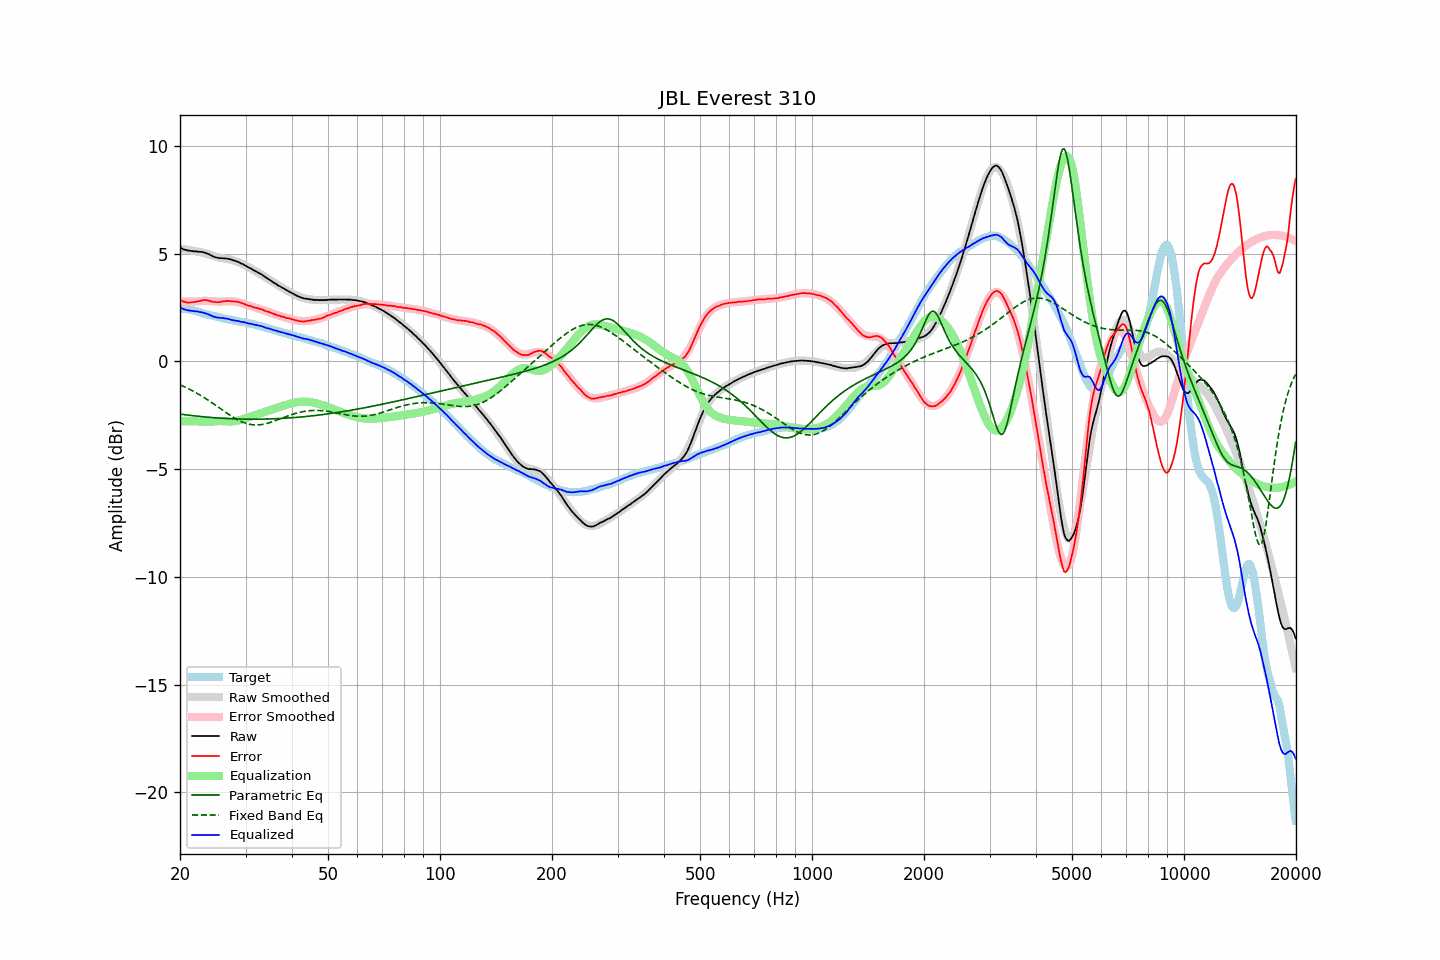

The table this chart was drawn from, first rows:
frequency, raw, error, smoothed, error_smoothed, equalization, parametric_eq, fixed_band_eq, equalized_raw, equalized_smoothed, target
20.00, 5.28, 2.86, 5.22, 2.78, -2.78, -2.45, -1.09, 2.51, 2.45, 2.42
20.20, 5.24, 2.82, 5.22, 2.78, -2.78, -2.46, -1.12, 2.47, 2.44, 2.42
20.40, 5.20, 2.78, 5.21, 2.78, -2.78, -2.47, -1.16, 2.43, 2.43, 2.42
20.61, 5.18, 2.76, 5.20, 2.78, -2.78, -2.48, -1.19, 2.41, 2.42, 2.42
20.81, 5.16, 2.74, 5.19, 2.78, -2.78, -2.49, -1.23, 2.39, 2.41, 2.42
21.02, 5.14, 2.72, 5.18, 2.78, -2.78, -2.50, -1.26, 2.37, 2.40, 2.42
21.23, 5.13, 2.73, 5.16, 2.78, -2.78, -2.50, -1.30, 2.35, 2.39, 2.40
21.44, 5.12, 2.73, 5.15, 2.78, -2.78, -2.51, -1.34, 2.34, 2.37, 2.39
21.66, 5.11, 2.74, 5.14, 2.78, -2.78, -2.52, -1.38, 2.33, 2.36, 2.37
21.87, 5.10, 2.75, 5.12, 2.78, -2.78, -2.53, -1.42, 2.32, 2.34, 2.35
22.09, 5.10, 2.76, 5.11, 2.78, -2.78, -2.54, -1.46, 2.32, 2.33, 2.34
22.31, 5.09, 2.78, 5.09, 2.78, -2.78, -2.55, -1.50, 2.31, 2.31, 2.31
22.54, 5.08, 2.79, 5.08, 2.79, -2.79, -2.55, -1.54, 2.29, 2.29, 2.29
22.76, 5.08, 2.81, 5.07, 2.80, -2.80, -2.56, -1.59, 2.28, 2.27, 2.27
22.99, 5.07, 2.83, 5.05, 2.80, -2.80, -2.57, -1.63, 2.27, 2.24, 2.24
23.22, 5.05, 2.85, 5.03, 2.81, -2.81, -2.58, -1.68, 2.24, 2.22, 2.21
23.45, 5.03, 2.85, 5.01, 2.81, -2.81, -2.58, -1.73, 2.23, 2.20, 2.19
23.69, 5.00, 2.83, 4.98, 2.80, -2.80, -2.59, -1.77, 2.20, 2.18, 2.17
23.92, 4.97, 2.82, 4.96, 2.80, -2.80, -2.60, -1.82, 2.17, 2.16, 2.15
24.16, 4.93, 2.79, 4.93, 2.79, -2.79, -2.60, -1.87, 2.14, 2.14, 2.14
24.40, 4.89, 2.77, 4.91, 2.79, -2.79, -2.61, -1.93, 2.10, 2.12, 2.12
24.65, 4.85, 2.75, 4.88, 2.78, -2.78, -2.61, -1.98, 2.07, 2.10, 2.10
24.89, 4.83, 2.75, 4.86, 2.78, -2.78, -2.62, -2.03, 2.05, 2.08, 2.08
25.14, 4.81, 2.74, 4.84, 2.78, -2.78, -2.62, -2.08, 2.04, 2.06, 2.07
25.39, 4.79, 2.74, 4.82, 2.77, -2.77, -2.63, -2.13, 2.02, 2.05, 2.05
25.65, 4.79, 2.75, 4.80, 2.77, -2.77, -2.63, -2.19, 2.02, 2.03, 2.04
25.91, 4.78, 2.78, 4.79, 2.77, -2.77, -2.64, -2.24, 2.01, 2.02, 2.01
26.16, 4.78, 2.79, 4.77, 2.78, -2.78, -2.64, -2.29, 2.01, 2.00, 1.99
26.43, 4.77, 2.79, 4.76, 2.78, -2.78, -2.65, -2.34, 1.99, 1.98, 1.98
26.69, 4.77, 2.81, 4.75, 2.78, -2.78, -2.65, -2.39, 1.99, 1.97, 1.96
26.96, 4.75, 2.80, 4.74, 2.79, -2.79, -2.66, -2.45, 1.96, 1.95, 1.95
27.23, 4.74, 2.80, 4.73, 2.79, -2.79, -2.66, -2.50, 1.95, 1.94, 1.94
27.50, 4.71, 2.78, 4.71, 2.79, -2.79, -2.66, -2.54, 1.92, 1.92, 1.93
27.77, 4.69, 2.78, 4.69, 2.78, -2.78, -2.67, -2.59, 1.91, 1.91, 1.91
28.05, 4.67, 2.78, 4.67, 2.77, -2.77, -2.67, -2.63, 1.90, 1.89, 1.89
28.33, 4.64, 2.77, 4.64, 2.76, -2.76, -2.67, -2.68, 1.88, 1.88, 1.87
28.62, 4.62, 2.76, 4.61, 2.75, -2.75, -2.67, -2.72, 1.88, 1.87, 1.86
28.90, 4.58, 2.73, 4.58, 2.73, -2.73, -2.68, -2.76, 1.86, 1.85, 1.85
29.19, 4.54, 2.71, 4.54, 2.71, -2.71, -2.68, -2.79, 1.84, 1.84, 1.83
29.48, 4.51, 2.69, 4.51, 2.68, -2.68, -2.68, -2.82, 1.83, 1.82, 1.83
29.78, 4.47, 2.66, 4.47, 2.66, -2.66, -2.68, -2.85, 1.81, 1.81, 1.81
30.08, 4.43, 2.63, 4.43, 2.64, -2.64, -2.68, -2.88, 1.80, 1.80, 1.80
30.38, 4.38, 2.60, 4.39, 2.61, -2.61, -2.68, -2.90, 1.77, 1.78, 1.78
30.68, 4.34, 2.57, 4.35, 2.59, -2.59, -2.68, -2.92, 1.75, 1.76, 1.77
30.99, 4.31, 2.57, 4.31, 2.56, -2.56, -2.68, -2.93, 1.75, 1.75, 1.75
31.30, 4.26, 2.53, 4.27, 2.54, -2.54, -2.68, -2.94, 1.72, 1.73, 1.73
31.61, 4.22, 2.50, 4.23, 2.51, -2.51, -2.68, -2.95, 1.71, 1.71, 1.72
31.93, 4.18, 2.48, 4.18, 2.49, -2.49, -2.68, -2.95, 1.69, 1.69, 1.70
32.24, 4.14, 2.48, 4.14, 2.47, -2.47, -2.68, -2.95, 1.67, 1.67, 1.67
32.57, 4.10, 2.45, 4.10, 2.44, -2.44, -2.68, -2.95, 1.66, 1.65, 1.65
32.89, 4.06, 2.42, 4.05, 2.42, -2.42, -2.68, -2.94, 1.64, 1.63, 1.64
33.22, 4.02, 2.41, 4.01, 2.40, -2.40, -2.68, -2.93, 1.63, 1.61, 1.61
33.55, 3.97, 2.38, 3.96, 2.37, -2.37, -2.68, -2.92, 1.60, 1.59, 1.59
33.89, 3.91, 2.34, 3.92, 2.35, -2.35, -2.68, -2.90, 1.57, 1.57, 1.57
34.23, 3.86, 2.31, 3.87, 2.32, -2.32, -2.68, -2.88, 1.54, 1.55, 1.55
34.57, 3.82, 2.30, 3.82, 2.29, -2.29, -2.67, -2.86, 1.53, 1.53, 1.52
34.92, 3.77, 2.27, 3.77, 2.27, -2.27, -2.67, -2.84, 1.51, 1.51, 1.50
35.27, 3.72, 2.24, 3.72, 2.24, -2.24, -2.67, -2.81, 1.48, 1.48, 1.49
35.62, 3.67, 2.21, 3.68, 2.21, -2.21, -2.67, -2.79, 1.46, 1.46, 1.46
35.97, 3.62, 2.18, 3.63, 2.19, -2.19, -2.66, -2.76, 1.44, 1.44, 1.44
... 635 more rows
